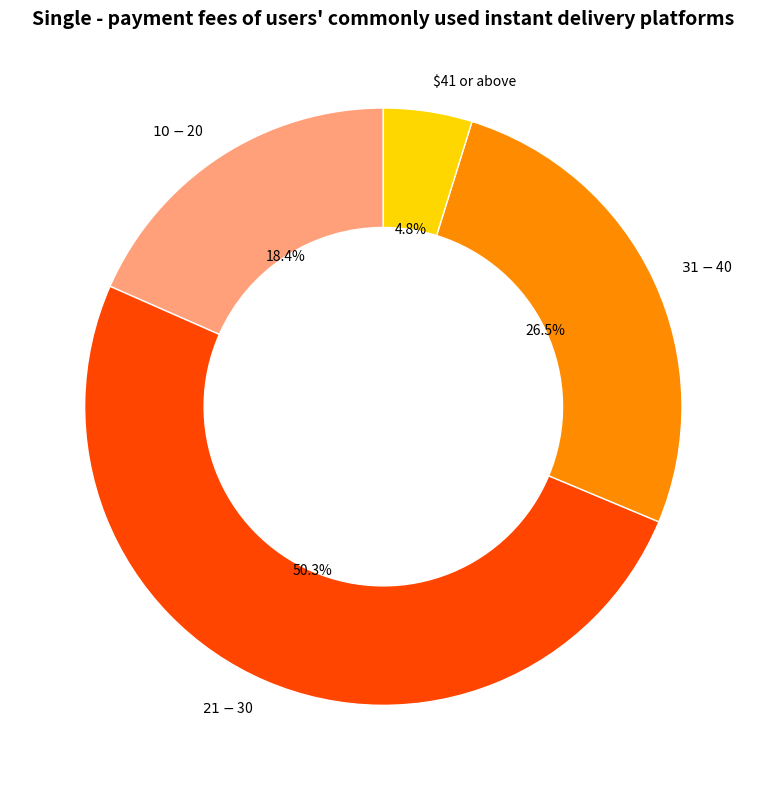

Write Python code to recreate this figure.
import matplotlib.pyplot as plt

# Data
labels = ["$10 - $20", "$21 - $30", "$31 - $40", "$41 or above"]
data = [18.4, 50.3, 26.5, 4.8]
colors = ['#FFA07A', '#FF4500', '#FF8C00', '#FFD700']  # Warm color tones

# Draw a donut chart
fig, ax = plt.subplots(figsize=(8, 8))
wedges, texts, autotexts = ax.pie(
    data,
    labels=labels,
    autopct='%1.1f%%',
    startangle=90,
    colors=colors,
    wedgeprops=dict(width=0.4, edgecolor='white')  # Control the width to form a donut shape
)

# Set the title
ax.set_title("Single - payment fees of users' commonly used instant delivery platforms", fontsize=14, fontweight="bold")

plt.tight_layout()
plt.show()
